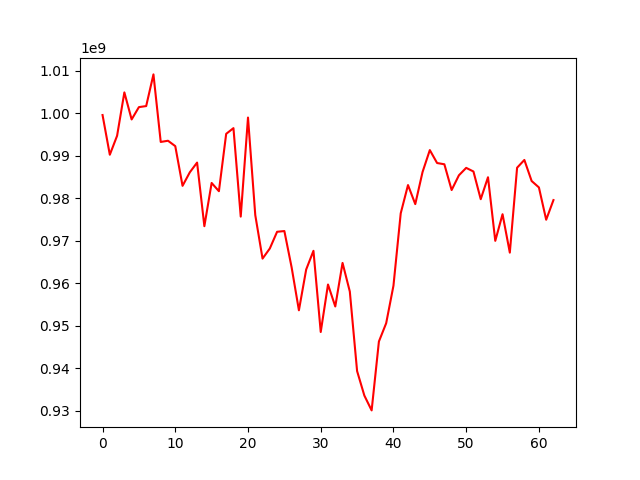

Values plotted in this chart, from the file beside it:
, 0
0, 999567956
1, 990236242
2, 994692444
3, 1004890333
4, 998532783
5, 1001429453
6, 1001676121
7, 1009122426
8, 993240499
9, 993523348
10, 992256612
11, 982921531
12, 986102716
13, 988390001
14, 973434765
15, 983598059
16, 981659497
17, 995146254
18, 996488125
19, 975685489
20, 998978384
21, 976039522
22, 965810889
23, 968190580
24, 972117281
25, 972290888
26, 963739226
27, 953654743
28, 963251654
29, 967644048
30, 948555138
31, 959720319
32, 954557200
33, 964795364
34, 958062917
35, 939372062
36, 933607859
37, 930121737
38, 946324608
39, 950625375
40, 959434618
41, 976460862
42, 983101347
43, 978625420
44, 986167949
45, 991325833
46, 988284344
47, 987990565
48, 981934547
49, 985396999
50, 987145394
51, 986293345
52, 979783558
53, 984941694
54, 969985144
55, 976247900
56, 967217818
57, 987181194
58, 989007007
59, 984057563
... 3 more rows
